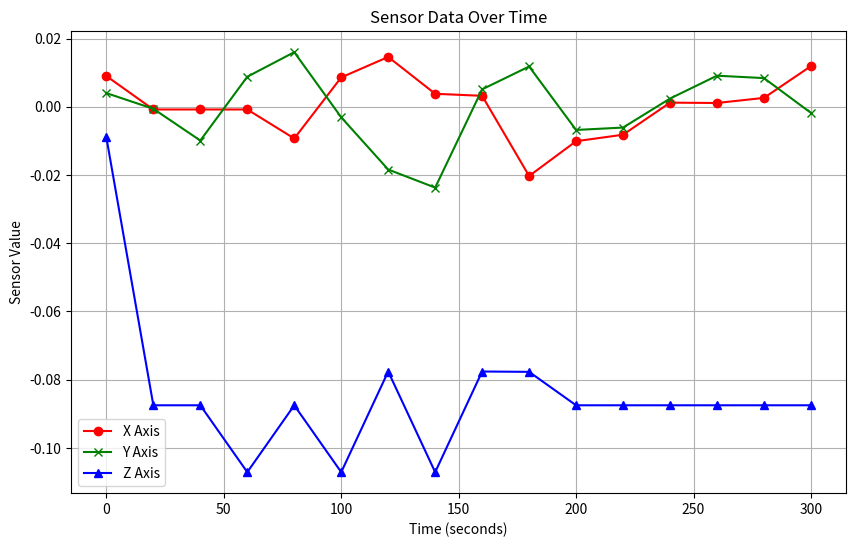

Generate this figure with matplotlib:
import matplotlib.pyplot as plt
import json

# Sample log entries
log_entries = [
    '{"values":[0.009,0.0039999997,-0.009],"timestamp":6186415106962397,"accuracy":0}',
    '{"values":[-8.0E-4,-5.9999997E-4,-0.0875],"timestamp":6186415126962397,"accuracy":0}',
    '{"values":[-8.0E-4,-0.0099,-0.0875],"timestamp":6186415146962397,"accuracy":0}',
    '{"values":[-8.0E-4,0.0088,-0.107099995],"timestamp":6186415166962397,"accuracy":0}',
    '{"values":[-0.0093,0.015999999,-0.0875],"timestamp":6186415186962397,"accuracy":0}',
    '{"values":[0.008599999,-0.0030999999,-0.107099995],"timestamp":6186415206962397,"accuracy":0}',
    '{"values":[0.014599999,-0.0184,-0.077599995],"timestamp":6186415226962397,"accuracy":0}',
    '{"values":[0.0037999998,-0.023699999,-0.107099995],"timestamp":6186415246962397,"accuracy":0}',
    '{"values":[0.0032,0.0050999997,-0.077599995],"timestamp":6186415266962397,"accuracy":0}',
    '{"values":[-0.020299999,0.0117999995,-0.0777],"timestamp":6186415286962397,"accuracy":0}',
    '{"values":[-0.0101,-0.0067999996,-0.0875],"timestamp":6186415306962397,"accuracy":0}',
    '{"values":[-0.0082,-0.0061,-0.0875],"timestamp":6186415326962397,"accuracy":0}',
    '{"values":[0.0011999999,0.0023999999,-0.0875],"timestamp":6186415346962397,"accuracy":0}',
    '{"values":[0.0011,0.009099999,-0.0875],"timestamp":6186415366962397,"accuracy":0}',
    '{"values":[0.0026,0.0084,-0.0875],"timestamp":6186415386962397,"accuracy":0}',
    '{"values":[0.011899999,-0.0018,-0.0875],"timestamp":6186415406962397,"accuracy":0}'
]

# Parsing log entries
timestamps = []
values_x = []
values_y = []
values_z = []

for entry in log_entries:
    data = json.loads(entry)
    timestamps.append(data["timestamp"])
    values_x.append(data["values"][0])
    values_y.append(data["values"][1])
    values_z.append(data["values"][2])

# Normalizing timestamps for better visualization
timestamps = [(ts - timestamps[0]) / 1e6 for ts in timestamps]

# Plotting
plt.figure(figsize=(10, 6))
plt.plot(timestamps, values_x, label='X Axis', marker='o', linestyle='-', color='r')
plt.plot(timestamps, values_y, label='Y Axis', marker='x', linestyle='-', color='g')
plt.plot(timestamps, values_z, label='Z Axis', marker='^', linestyle='-', color='b')
plt.title('Sensor Data Over Time')
plt.xlabel('Time (seconds)')
plt.ylabel('Sensor Value')
plt.legend(loc='best')
plt.grid(True)
plt.show()
